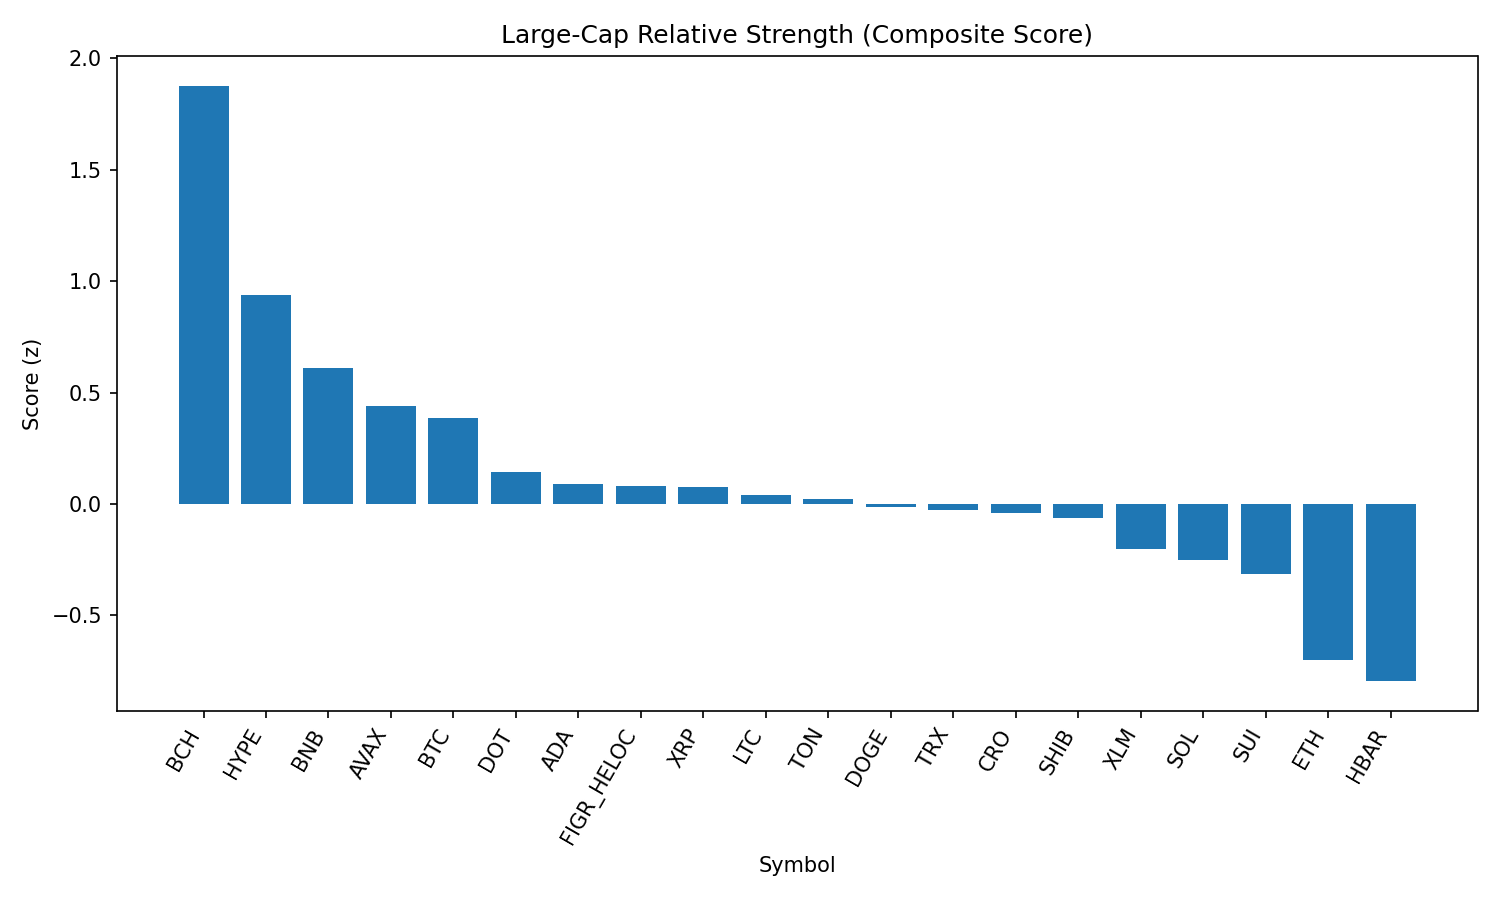

Data behind this chart, as committed beside it:
rank, name, symbol, price, pct_1h, pct_24h, pct_7d, pct_1h_vs_btc, pct_24h_vs_btc, pct_7d_vs_btc, market_cap_rank, market_cap, volume_usd, score
1, Bitcoin Cash, BCH, 588.5, 0.4269, -0.3034, 5.531, 0.3911, 2.011, 8.279, 19, 11726562043, 330604185, 1.877
2, Hyperliquid, HYPE, 45.18, 0.4632, -1.626, -5.935, 0.4274, 0.6877, -3.187, 17, 12236131497, 294980139, 0.9397
3, BNB, BNB, 845.1, 0.1313, -1.756, -3.385, 0.09549, 0.5583, -0.6372, 5, 117602311777, 944705372, 0.6116
4, Avalanche, AVAX, 24.72, 0.1748, -2.794, -0.5513, 0.139, -0.4796, 2.197, 23, 10444870101, 467623505, 0.44
5, Bitcoin, BTC, 109576, 0.03582, -2.314, -2.748, 0.0, 0.0, 0.0, 1, 2183553646471, 36125693728, 0.3877
6, Polkadot, DOT, 3.76, 0.2644, -3.237, -6.077, 0.2286, -0.9227, -3.329, 35, 5730687462, 160933459, 0.1416
7, Cardano, ADA, 0.81, 0.3918, -3.725, -7.028, 0.356, -1.411, -4.28, 11, 29554640076, 1125971550, 0.08832
8, Figure Heloc, FIGR_HELOC, 0.9925, -0.4665, -1.011, -4.616, -0.5023, 1.303, -1.869, 18, 12161405618, 12390512, 0.08026
9, XRP, XRP, 2.82, -0.1516, -1.901, -6.661, -0.1874, 0.4134, -3.913, 4, 167553426014, 4535681706, 0.07644
10, Litecoin, LTC, 110, -0.06946, -2.657, -3.783, -0.1053, -0.3429, -1.035, 28, 8396210083, 416034707, 0.04043
11, Toncoin, TON, 3.11, -0.1784, -2.464, -2.747, -0.2142, -0.1502, 0.0007058, 30, 7977303127, 132079045, 0.02094
12, Dogecoin, DOGE, 0.2125, -0.01566, -2.809, -5.314, -0.05148, -0.4951, -2.566, 9, 32064094830, 1519277667, -0.01407
13, TRON, TRX, 0.3354, -0.4308, -1.65, -3.161, -0.4667, 0.6644, -0.4127, 10, 31747237615, 612838148, -0.02563
14, Cronos, CRO, 0.2656, 0.4547, -3.058, -16.41, 0.4189, -0.7434, -13.66, 26, 8935497052, 327591738, -0.04293
15, Shiba Inu, SHIB, 1.209e-05, 0.1159, -3.511, -4.559, 0.08004, -1.197, -1.811, 31, 7126431645, 149307403, -0.06252
16, Stellar, XLM, 0.3544, -0.1264, -2.734, -6.934, -0.1622, -0.4204, -4.187, 22, 11252037834, 164684827, -0.2013
17, Solana, SOL, 204.1, -0.1276, -3.405, -3.277, -0.1634, -1.091, -0.5292, 6, 110488382918, 5022143280, -0.2503
18, Sui, SUI, 3.27, 0.04154, -3.647, -7.057, 0.005723, -1.333, -4.309, 20, 11672455933, 689447002, -0.3132
19, Ethereum, ETH, 4300, -0.3788, -3.786, -4.538, -0.4146, -1.472, -1.791, 2, 520079891270, 30516857724, -0.7025
20, Hedera, HBAR, 0.2121, 0.009326, -4.277, -11.97, -0.02649, -1.963, -9.22, 25, 9003531519, 207621288, -0.7952
21, Chainlink, LINK, 22.49, -0.8662, -5.731, -12.04, -0.9021, -3.417, -9.288, 13, 15260896198, 781708976, -2.357
